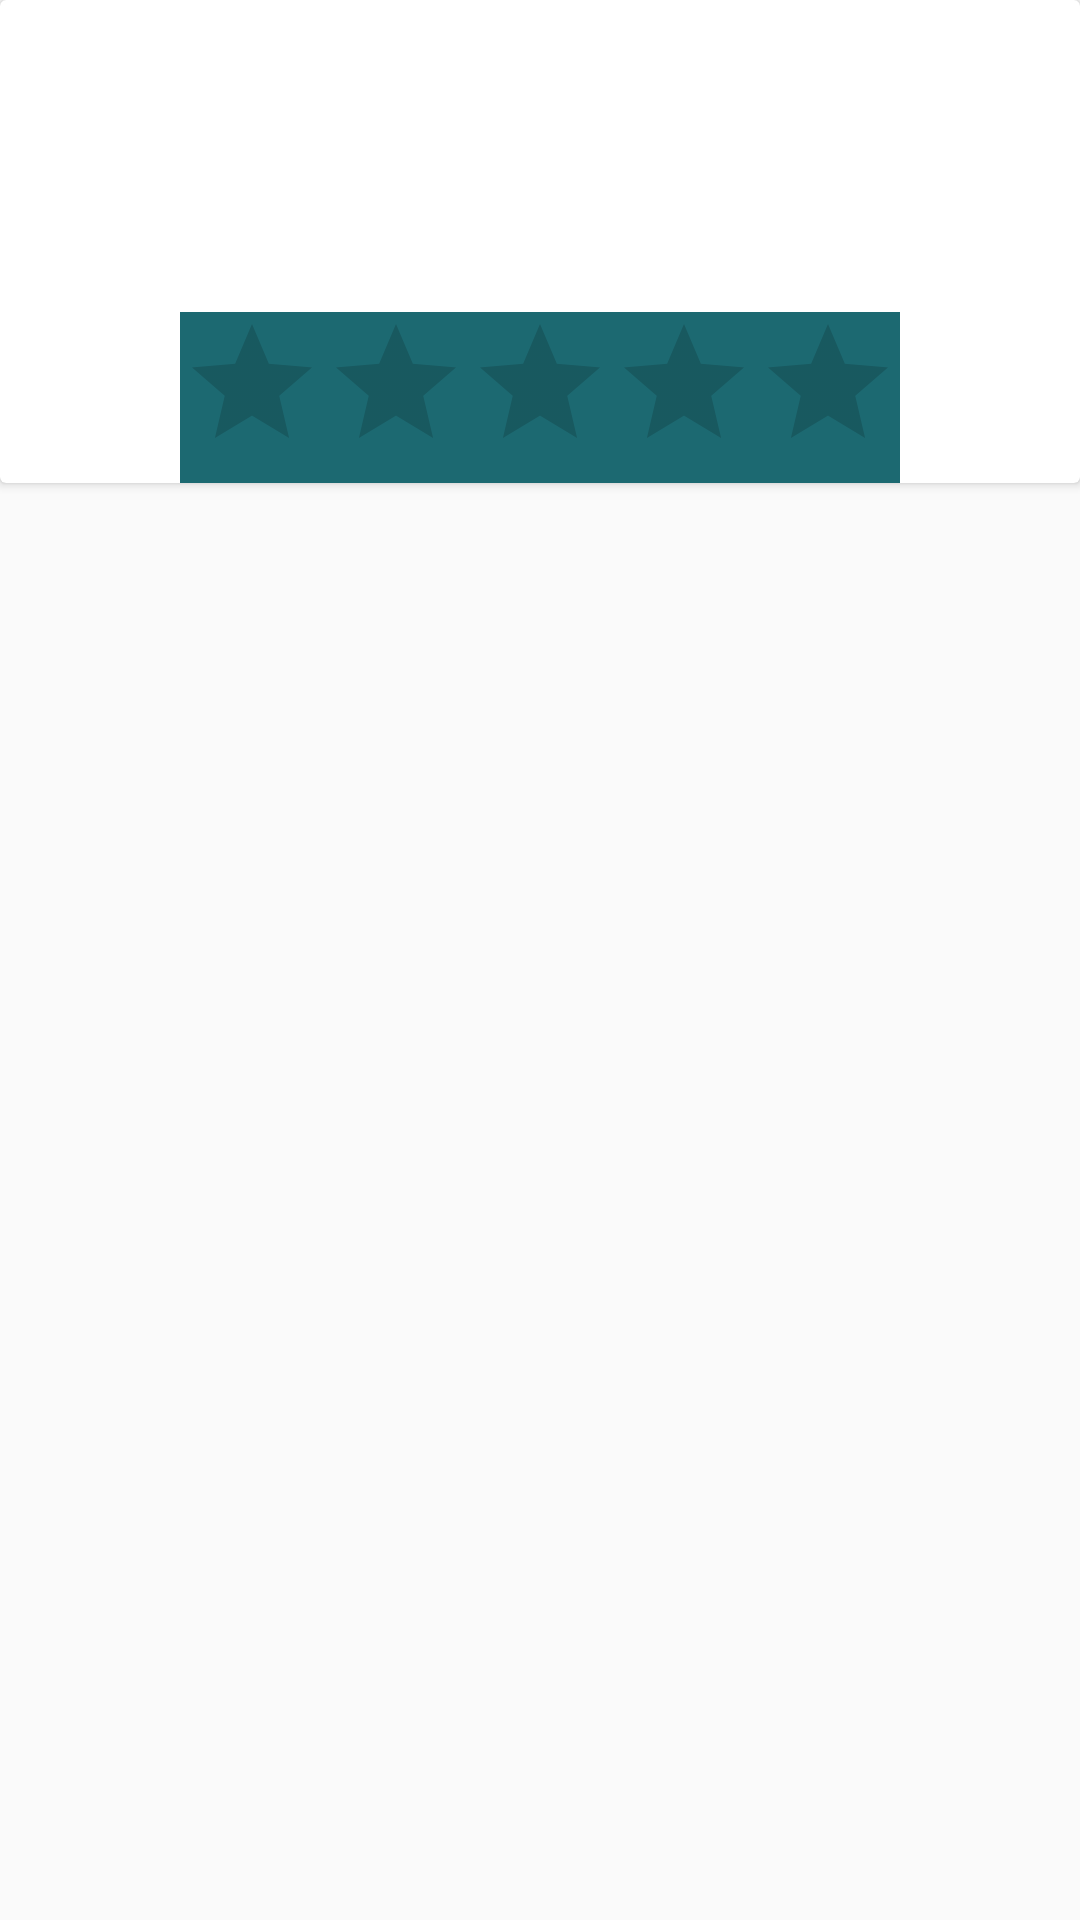

Android layout source for this screen:
<!-- AndroidManifest.xml: application theme AppTheme -->
<!-- res/layout/recycle_rating_item.xml -->
<?xml version="1.0" encoding="utf-8"?>
<LinearLayout
    xmlns:android="http://schemas.android.com/apk/res/android"
    android:layout_width="match_parent"
    android:layout_height="wrap_content"
    android:orientation="vertical"
    android:background="@drawable/gradient">

    <androidx.cardview.widget.CardView
        android:layout_width="match_parent"
        android:layout_height="wrap_content"
        android:background="@drawable/gradient">
        <LinearLayout
            android:layout_width="match_parent"
            android:layout_height="wrap_content"
            android:background="@drawable/gradient"
            android:orientation="vertical">
    <TextView
        android:layout_width="match_parent"
        android:layout_height="wrap_content"
        android:textSize="20dp"
        android:textStyle="bold"
        android:id="@+id/id_tv"
        android:textColor="#E3F1F0"
        />
    <TextView
        android:layout_width="match_parent"
        android:layout_height="wrap_content"
        android:textSize="20dp"
        android:textStyle="bold"
        android:id="@+id/product_tv"
        android:textColor="#E3F1F0" />

            <RatingBar
                android:id="@+id/ratingbar"
                android:layout_width="wrap_content"
                android:layout_height="match_parent"
                android:layout_gravity="center"
                android:layout_marginTop="50dp"
                android:background="#1C6971"
                android:forceDarkAllowed="false"
                android:numStars="5"
                android:stepSize="0.5"
                android:verticalScrollbarPosition="defaultPosition"></RatingBar>
        </LinearLayout>
    </androidx.cardview.widget.CardView>

</LinearLayout>
<!-- resources referenced by this layout -->
<resources>
  <style name="AppTheme" parent="Theme.AppCompat.Light.DarkActionBar">
          
          <item name="colorPrimary">@color/colorPrimary</item>
          <item name="colorPrimaryDark">@color/colorPrimaryDark</item>
          <item name="colorAccent">@color/colorAccent</item>
      </style>
  <!-- not gathered from this repository: default colours our renderer supplied (Android Studio template values) -->
  <color name="colorPrimary">#FF6200EE</color>
  <color name="colorPrimaryDark">#FF3700B3</color>
  <color name="colorAccent">#FF03DAC5</color>
</resources>
